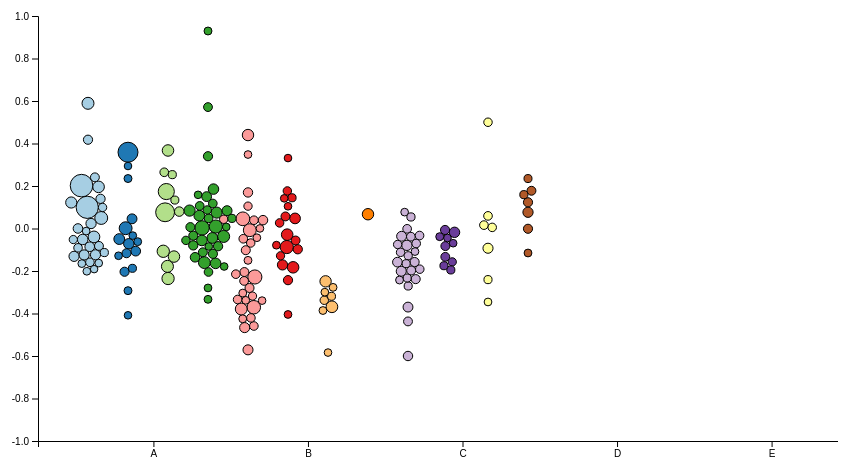
D3 v5 page, settled after 480 driven frames (8 s of simulated time); the page loaded 1 data file(s).


// ── datatest.js

//window.addEventListener("load", timeslider)
window.addEventListener("load", swarm);


const width = 850;
const height = 850;


//have function take in a date and change accrodingly 
function swarm() {
    var svg = d3
    .select("body")
    .append("svg")
    .attr("height", height)
    .attr("width", width);

    d3.csv("datatest.csv").then((data) => {
    
    let colleges = Array.from(new Set(data.map((d) => d.College)));
    let xCoords = colleges.map((d, i) => 100 + i * 40);
    let xScale = d3.scaleOrdinal().domain(colleges).range(xCoords);

    //Y AXIS
    var scale = d3.scaleLinear()
        .domain([-1.0, 1.0])
        .range([height/2, 0]);

    var y_axis = d3.axisLeft()
        .scale(scale);

    svg.append("g")
       .attr("transform", "translate(50, 10)")
       .call(y_axis);
    ///

    //X AXIS
    //var xscale = d3.scaleLinear()
        //.domain([0, d3.max(data)])
        //.range([0, width - 300]);
    const xcolleges = ["A", "A", "B", "B", "C", "C", "D", "D", "E", "E"];
    const xforcollleges = d3.scaleBand()
        .domain(xcolleges)
        .range([0, svg.attr("width")]) // TODO
        .padding(0.5);
    
    var xAxisTranslate = height/2 + 10;
    const xAxis = svg.append("g")
        .call(d3.axisBottom(xforcollleges)) // d3 creates a bunch of elements inside the <g>
        .attr("transform", "translate(50, " + xAxisTranslate  +")")
        .call(xforcollleges)






    
    var yScale = d3
        .scaleLinear()
        .domain(d3.extent(data.map((d) => +d["Sentiment"])))
        .range([height - 500, 25]);

    var color = d3.scaleOrdinal().domain(colleges).range(d3.schemePaired);

    var UpVotesDomain = d3.extent(data.map((d) => d["UpVotes"]));
    UpVotesDomain = UpVotesDomain.map((d) => Math.sqrt(d));
    var size = d3.scaleLinear().domain(UpVotesDomain).range([5, 10]);

    

    svg
        .selectAll(".circ")
        .data(data)
        .enter()
        .append("circle")
        .attr("class", "circ")
        .attr("stroke", "black")
        .attr("fill", (d) => color(d.College))
        .attr("r", (d) => size(Math.sqrt(d["UpVotes"])))
        .attr("cx", (d) => xScale(d.College))
        .attr("cy", (d) => yScale(d.Sentiment));

    let simulation = d3
        .forceSimulation(data)
        .force(
        "x",
        d3
            .forceX((d) => {
            return xScale(d.College);
            })
            .strength(0.2)
        )
        .force(
        "y",
        d3
            .forceY(function (d) {
            return yScale(d.Sentiment);
            })
            .strength(1)
        )
        .force(
        "collide",
        d3.forceCollide((d) => {
            return size(Math.sqrt(d["UpVotes"]));
        })
        )
        .alphaDecay(0)
        .alpha(0.3)
        .on("tick", tick);

    function tick() {
        d3.selectAll(".circ")
        .attr("cx", (d) => {
            return d.x;
        })
        .attr("cy", (d) => d.y);
    }

    let init_decay = setTimeout(function () {
        console.log("start alpha decay");
        simulation.alphaDecay(0.1);
    }, 3000);


    });

}


function timeslider() {
    //pass time in here and change data accordingly



}

### data: datatest.csv
Ticker, Sentiment, UpVotes, College
MSFT, 0.1637, 1381, University of Illinois - UC
AAPL, 0.086, 1327, University of Illinois - UC
AMZN, 0.3188, 998.1, Boston University
FB, 0.1445, 541.5, Indiana University
GOOG, 0.0549, 846.8, Indiana University
JNJ, -0.0103, 386.1, University of Florida
BRK-B, -0.2277, 361.4, University of Utah
V, 0.0158, 331.9, University of Utah
JPM, -0.3582, 312.6, University of Utah
PG, -0.0985, 288.9, Harvard
INTC, 0.0402, 267.9, University of Illinois - UC
UNH, -0.0137, 287.4, University of Florida
MA, -0.0123, 267.9, University of Utah
HD, -0.0123, 266.9, Boston University
VZ, -0.1189, 230, Indiana University
NVDA, 0.5344, 207.4, University of Illinois - UC
T, -0.2354, 226.5, Indiana University
DIS, -0.184, 210, Indiana University
PFE, -0.0429, 210.9, University of Florida
NFLX, 0.3268, 180.8, Indiana University
MRK, -0.1603, 200.8, University of Florida
CSCO, -0.0638, 193.1, University of Illinois - UC
XOM, -0.3608, 190.2, University of Oregon
ADBE, 0.1681, 183.5, University of Illinois - UC
BAC, -0.3566, 200.9, University of Utah
PEP, -0.0453, 184.1, Harvard
WMT, 0.0462, 175.1, Consumer Defensiv{e
CMCSA, -0.1385, 179.2, Indiana University
PYPL, 0.3947, 174.4, University of Utah
KO, -0.1864, 181.2, Harvard
CVX, -0.2509, 171.5, University of Oregon
ABBV, 0.0402, 158.4, University of Florida
ABT, 0.0531, 162.5, University of Florida
CRM, 0.0935, 160.4, University of Illinois - UC
BMY, -0.053, 140, University of Florida
MCD, -0.0668, 141.9, Boston University
TMO, 0.0474, 137.2, University of Florida
AMGN, -0.0607, 133, University of Florida
COST, 0.029, 136.6, Harvard
MDT, -0.1651, 131.3, University of Florida
LLY, 0.1501, 127, University of Florida
ACN, -0.0801, 127.8, University of Illinois - UC
NKE, -0.0746, 122.5, Boston University
UNP, -0.0865, 118.1, University of North Carolina
ORCL, -0.0068, 115.9, University of Illinois - UC
NEE, -0.0343, 122.6, University of Texas
AVGO, -0.1246, 112.1, University of Illinois - UC
TXN, -0.1158, 108.1, University of Illinois - UC
PM, -0.1721, 114.2, Harvard
IBM, -0.1168, 110.1, University of Illinois - UC
LIN, -0.1035, 107.2, University of California
AMT, 0.0549, 114.1, University of Michigan
DHR, 0.0311, 103.1, University of Florida
C, -0.448, 107.1, University of Utah
HON, -0.2137, 105.2, University of North Carolina
WFC, -0.5507, 104.6, University of Utah
GILD, 0.1287, 95.16, University of Florida
QCOM, -0.108, 89.02, University of Illinois - UC
SBUX, -0.1172, 92.65, Boston University
LMT, -0.0523, 98.77, University of North Carolina
... 139 more rows